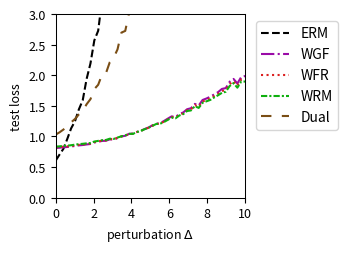

Reproduce this figure in Python.
import numpy as np
import matplotlib.pyplot as plt
from scipy.optimize import minimize
from scipy.special import logsumexp

# --- Experiment Setup & Parameter Definitions ---
# Define the problem's dimensions
DIM_M = 10  # Number of rows for matrix A
DIM_N = 10  # Number of columns for matrix A (dimension of theta)

# Define the number of training/test samples
N_TRAIN_SAMPLES = 10
N_TEST_SAMPLES = 1000

# Define the perturbation range for distribution shift
DELTA_MIN = 0.0
DELTA_MAX = 10.0
DELTA_STEPS = 50

# --- DRO Algorithm Hyperparameters ---
N_EPOCHS = 50 # Number of iterations for the outer optimization
LEARNING_RATE = 0.01 # Learning rate for the outer optimization of theta
LAMBDA_VAL = 0.01 # Regularization parameter lambda
EPSILON = 10 # Entropy regularization parameter epsilon
GRAD_CLIP_THRESHOLD = 100.0 # Gradient clipping threshold to prevent explosion

# WGF (Algorithm 3), WFR (Algorithm 4), WRM Specific Parameters
K_INNER_STEPS = 400  # Number of inner loop iterations K
INNER_STEP_SIZE = 0.001 # Inner loop step size eta
WFR_WEIGHT_STEP_SIZE = 0.016 # Step size for weight updates in WFR

# WGF, WFR, RGO Specific Parameters
M_PARTICLES = 5 # Number of particles (samples) used

# Dual Method Specific Parameters
SINKHORN_SAMPLE_LEVEL = 4 # Monte Carlo sampling level for the Dual method

# --- Generate a Fixed Problem Instance ---
np.random.seed(219)
A0 = np.random.randn(DIM_M, DIM_N)
A1 = np.random.randn(DIM_M, DIM_N)
b = np.random.randn(DIM_M)

# --- Data Generation Functions ---
def generate_training_data(n_samples):
    """Generates training data."""
    return np.random.uniform(-0.5, 0.5, n_samples)

def generate_test_data(n_samples, delta):
    """Generates test data with a distributional shift."""
    lower_bound = -0.5 * (1 + delta)
    upper_bound = 0.5 * (1 + delta)
    return np.random.uniform(lower_bound, upper_bound, n_samples)

# --- Core Function Definitions (Vectorized) ---
def loss_function(theta, z):
    """ Computes the loss f_theta(z) for a single sample or a batch of samples z. """
    z = np.atleast_1d(z)
    # A_z shape: (num_z, DIM_M, DIM_N)
    A_z = A0[np.newaxis, :, :] + z[:, np.newaxis, np.newaxis] * A1[np.newaxis, :, :]
    # residual shape: (num_z, DIM_M)
    residual = A_z @ theta - b[np.newaxis, :]
    # loss shape: (num_z,)
    loss = np.sum(residual**2, axis=1) / DIM_M
    return loss.squeeze()

def loss_grad_theta(theta, z):
    """ Computes the gradient of the loss function with respect to theta, nabla_theta f_theta(z), for one or a batch of z. """
    z = np.atleast_1d(z)
    # A_z shape: (num_z, DIM_M, DIM_N)
    A_z = A0[np.newaxis, :, :] + z[:, np.newaxis, np.newaxis] * A1[np.newaxis, :, :]
    # residual shape: (num_z, DIM_M)
    residual = A_z @ theta - b[np.newaxis, :]
    # grad shape: (num_z, DIM_N)
    grad = 2 * (A_z.transpose(0, 2, 1) @ residual[:, :, np.newaxis]).squeeze(axis=2)
    return grad.squeeze()

def loss_grad_z(theta, z):
    """ Computes the gradient of the loss function with respect to z, nabla_z f_theta(z), for one or a batch of z. """
    z = np.atleast_1d(z)
    # A_z shape: (num_z, DIM_M, DIM_N)
    A_z = A0[np.newaxis, :, :] + z[:, np.newaxis, np.newaxis] * A1[np.newaxis, :, :]
    # residual shape: (num_z, DIM_M)
    residual = A_z @ theta - b[np.newaxis, :]
    # grad_A_z is A1 @ theta, shape: (DIM_M,)
    grad_A_z = A1 @ theta
    # grad shape: (num_z,)
    grad = 2 * np.sum(residual * grad_A_z[np.newaxis, :], axis=1)
    return grad.squeeze()

# --- ERM (Empirical Risk Minimization) Implementation ---
def erm_objective_function(theta, xi_samples):
    """ Calculates the ERM objective function value (average loss). """
    return np.mean(loss_function(theta, xi_samples))

def solve_erm(xi_train_samples):
    """ Solves the ERM problem using an optimizer. """
    initial_theta = np.zeros(DIM_N)
    result = minimize(
        erm_objective_function, initial_theta, args=(xi_train_samples,), method='BFGS')
    if not result.success:
        print("Warning: ERM optimization may not have converged.")
    return result.x

# --- MMD-DRO (Maximum Mean Discrepancy DRO) Implementation ---
def imq_kernel_and_grad_numpy(x, y, c=1.0, beta=-0.5):
    """
    Computes the Inverse Multi-Quadric (IMQ) kernel and its gradient w.r.t. x.
    k(x, y) = (c + ||x - y||^2)^beta
    """
    diffs = x[:, np.newaxis, :] - y[np.newaxis, :, :]
    sq_dists = np.sum(diffs**2, axis=2)
    kernel_matrix = (c + sq_dists)**beta
    grad_multiplier = 2 * beta * (c + sq_dists)**(beta - 1)
    grad_k_x = diffs * grad_multiplier[:, :, np.newaxis]
    return kernel_matrix, grad_k_x

def solve_mmd_dro(xi_train_samples):
    """ Solves Sinkhorn DRO using an MMD gradient flow sampler. """
    theta = np.zeros(DIM_N)
    num_train = len(xi_train_samples)

    for epoch in range(N_EPOCHS):
        particles = np.tile(xi_train_samples[:, np.newaxis], (1, M_PARTICLES))
        current_inner_steps = int(max(5, K_INNER_STEPS * (epoch + 1) / N_EPOCHS))
        
        for _ in range(current_inner_steps):
            particles_flat = particles.flatten()
            loss_grads = loss_grad_z(theta, particles_flat)

            particles_reshaped = particles_flat[:, np.newaxis]
            xi_train_reshaped = xi_train_samples[:, np.newaxis]

            _, grad_K_clone = imq_kernel_and_grad_numpy(particles_reshaped, particles_reshaped)
            mmd_term1 = np.mean(grad_K_clone, axis=1).squeeze()

            _, grad_K_orig = imq_kernel_and_grad_numpy(particles_reshaped, xi_train_reshaped)
            mmd_term2 = np.mean(grad_K_orig, axis=1).squeeze()

            velocity = loss_grads - LAMBDA_VAL * (mmd_term1 - mmd_term2)
            noise = np.random.randn(*particles_flat.shape) * 0.01
            
            particles_flat = particles_flat + INNER_STEP_SIZE * velocity + noise
            particles = particles_flat.reshape(num_train, M_PARTICLES)
        
        all_grads = loss_grad_theta(theta, particles.flatten())
        avg_particle_grads = all_grads.reshape(num_train, M_PARTICLES, -1).mean(axis=1)
        total_grad = avg_particle_grads.sum(axis=0)
            
        avg_grad = total_grad / num_train
        grad_norm = np.linalg.norm(avg_grad)
        if grad_norm > GRAD_CLIP_THRESHOLD:
            avg_grad = avg_grad * GRAD_CLIP_THRESHOLD / grad_norm
        theta -= LEARNING_RATE * avg_grad
        
    return theta


# --- RGO (Algorithm 2) Implementation (Vectorized) ---
# def solve_rgo(xi_train_samples):
#     """ Solves Sinkhorn DRO using the RGO algorithm. """
#     theta = np.zeros(DIM_N)
#     num_train = len(xi_train_samples)
    
#     def rgo_inner_objective(z, xi, current_theta):
#         l = loss_function(current_theta, z.flatten()).reshape(z.shape)
#         penalty = (z - xi)**2
#         return -l / (LAMBDA_VAL * EPSILON) + penalty / EPSILON

#     def rgo_inner_objective_grad_z(z, xi, current_theta):
#         grad_l_z = loss_grad_z(current_theta, z)
#         grad_penalty = 2 * (z - xi)
#         return -grad_l_z / (LAMBDA_VAL * EPSILON) + grad_penalty
    
#     for epoch in range(N_EPOCHS):
#         # Stage 1: Use gradient descent to find z* for all xi simultaneously
#         z_k = xi_train_samples.copy()
#         for _ in range(K_INNER_STEPS):
#             grad = rgo_inner_objective_grad_z(z_k, xi_train_samples, theta)
#             z_k -= INNER_STEP_SIZE * grad
#         z_star_batch = z_k

#         # Stage 2: Vectorized rejection sampling M_PARTICLES times for each xi
#         variance = (LAMBDA_VAL * EPSILON) / (2 * LAMBDA_VAL - RGO_SMOOTHNESS_L)
#         if variance <= 0: variance = 1e-6
#         std_dev = np.sqrt(variance)
        
#         z_star_expanded = z_star_batch[:, np.newaxis]
#         xi_expanded = xi_train_samples[:, np.newaxis]
        
#         final_accepted_samples = np.zeros((num_train, M_PARTICLES))
#         active_flags = np.ones((num_train, M_PARTICLES), dtype=bool)
        
#         for _ in range(100): # Max 100 attempts for vectorization
#             if not np.any(active_flags): break
            
#             proposals = np.random.normal(0, std_dev, size=(num_train, M_PARTICLES))
#             z_candidates = z_star_expanded + proposals
            
#             f_val_candidates = rgo_inner_objective(z_candidates, xi_expanded, theta)
#             f_val_star = rgo_inner_objective(z_star_expanded, xi_expanded, theta)
            
#             log_accept_prob = -f_val_candidates + f_val_star - (proposals**2 / (2*variance))
            
#             acceptance_mask = np.log(np.random.rand(num_train, M_PARTICLES)) < log_accept_prob
#             newly_accepted = acceptance_mask & active_flags
            
#             final_accepted_samples[newly_accepted] = z_candidates[newly_accepted]
#             active_flags[newly_accepted] = False

#         if np.any(active_flags):
#             final_accepted_samples[active_flags] = z_star_expanded[active_flags]

#         all_grads = loss_grad_theta(theta, final_accepted_samples.flatten())
#         avg_particle_grads = all_grads.reshape(num_train, M_PARTICLES, -1).mean(axis=1)
#         total_grad = avg_particle_grads.sum(axis=0)
        
#         avg_grad = total_grad / num_train
#         grad_norm = np.linalg.norm(avg_grad)
#         if grad_norm > GRAD_CLIP_THRESHOLD:
#             avg_grad = avg_grad * GRAD_CLIP_THRESHOLD / grad_norm
#         theta -= LEARNING_RATE * avg_grad
        
#     return theta

# --- Wasserstein Gradient Flow (WGF) Implementation (Vectorized) ---
def solve_wgf(xi_train_samples):
    """ Solves Sinkhorn DRO using Wasserstein Gradient Flow (WGF). """
    theta = np.zeros(DIM_N)
    num_train = len(xi_train_samples)
    
    def f_bar_grad_z(z, xi, current_theta):
        grad_f = loss_grad_z(current_theta, z)
        return grad_f - 2 * LAMBDA_VAL * (z - xi)

    for epoch in range(N_EPOCHS):
        particles = np.tile(xi_train_samples[:, np.newaxis], (1, M_PARTICLES))
        
        for _ in range(K_INNER_STEPS):
            particles_flat = particles.flatten()
            xi_expanded = np.repeat(xi_train_samples, M_PARTICLES)
            
            grad = f_bar_grad_z(particles_flat, xi_expanded, theta)
            noise = np.random.normal(0, 1, size=particles_flat.shape)
            
            updated_particles_flat = particles_flat + INNER_STEP_SIZE * grad + np.sqrt(2 * INNER_STEP_SIZE * LAMBDA_VAL * EPSILON) * noise
            particles = updated_particles_flat.reshape(num_train, M_PARTICLES)
            particles = np.clip(particles, -1, 1)
            
        all_grads = loss_grad_theta(theta, particles.flatten())
        avg_particle_grads = all_grads.reshape(num_train, M_PARTICLES, -1).mean(axis=1)
        total_grad = avg_particle_grads.sum(axis=0)
            
        avg_grad = total_grad / num_train
        grad_norm = np.linalg.norm(avg_grad)
        if grad_norm > GRAD_CLIP_THRESHOLD:
            avg_grad = avg_grad * GRAD_CLIP_THRESHOLD / grad_norm
        theta -= LEARNING_RATE * avg_grad
        
    return theta

# --- WFR Flow (Algorithm 4) Implementation (Vectorized) ---
def solve_wfr(xi_train_samples):
    """ Solves Sinkhorn DRO using WFR Flow. """
    theta = np.zeros(DIM_N)
    num_train = len(xi_train_samples)
    
    def f_bar_grad_z(z, xi, current_theta):
        grad_f = loss_grad_z(current_theta, z)
        return grad_f - 2 * LAMBDA_VAL * (z - xi)

    for epoch in range(N_EPOCHS):
        particles = np.tile(xi_train_samples[:, np.newaxis], (1, M_PARTICLES))
        weights = np.full((num_train, M_PARTICLES), 1.0 / M_PARTICLES)
        
        for _ in range(K_INNER_STEPS):
            particles_flat = particles.flatten()
            xi_expanded = np.repeat(xi_train_samples, M_PARTICLES)
            
            grad = f_bar_grad_z(particles_flat, xi_expanded, theta)
            noise = np.random.normal(0, 1, size=particles_flat.shape)
            updated_particles_flat = particles_flat + INNER_STEP_SIZE * grad + np.sqrt(2 * INNER_STEP_SIZE * LAMBDA_VAL * EPSILON) * noise
            particles = updated_particles_flat.reshape(num_train, M_PARTICLES)
            particles = np.clip(particles, -1, 1)
            
            f_bar_val = loss_function(theta, particles.flatten()).reshape(particles.shape) - LAMBDA_VAL * (particles - xi_train_samples[:, np.newaxis])**2
            weights = (weights**(1 - LAMBDA_VAL * EPSILON * WFR_WEIGHT_STEP_SIZE)) * np.exp(WFR_WEIGHT_STEP_SIZE * f_bar_val)
            
            sum_weights = np.sum(weights, axis=1, keepdims=True)
            weights /= (sum_weights + 1e-9)

            low_weight_threshold = 1e-3
            low_weight_mask = weights < low_weight_threshold
            rows_with_low_weights = np.any(low_weight_mask, axis=1)

            if np.any(rows_with_low_weights):
                max_weight_indices = np.argmax(weights, axis=1, keepdims=True)
                max_weight_vals = np.take_along_axis(weights, max_weight_indices, axis=1)
                highest_weight_point_data = np.take_along_axis(particles, max_weight_indices, axis=1)

                low_weights_sum = np.sum(weights * low_weight_mask, axis=1, keepdims=True)
                num_low_weights = np.sum(low_weight_mask, axis=1, keepdims=True)

                avg_weight = (max_weight_vals + low_weights_sum) / (num_low_weights + 1.0 + 1e-9)

                max_weight_mask = np.zeros_like(weights, dtype=bool)
                np.put_along_axis(max_weight_mask, max_weight_indices, True, axis=1)

                update_mask = (low_weight_mask | max_weight_mask) & rows_with_low_weights[:, np.newaxis]
                
                x_update_mask = low_weight_mask & rows_with_low_weights[:, np.newaxis]

                weights = np.where(update_mask, avg_weight, weights)

                particles = np.where(x_update_mask, highest_weight_point_data, particles)

                sum_weights = np.sum(weights, axis=1, keepdims=True)
                weights /= (sum_weights + 1e-9)
            
        all_grads = loss_grad_theta(theta, particles.flatten()).reshape(num_train, M_PARTICLES, -1)
        weighted_grads = np.sum(weights[:, :, np.newaxis] * all_grads, axis=1)
        total_grad = np.sum(weighted_grads, axis=0)
        
        avg_grad = total_grad / num_train
        grad_norm = np.linalg.norm(avg_grad)
        if grad_norm > GRAD_CLIP_THRESHOLD:
            avg_grad = avg_grad * GRAD_CLIP_THRESHOLD / grad_norm
        theta -= LEARNING_RATE * avg_grad
        
    return theta

# --- WRM (Wasserstein Robust Method) Implementation (Vectorized) ---
def solve_wrm(xi_train_samples):
    """ Solves using WRM (deterministic inner optimization). """
    theta = np.zeros(DIM_N)
    num_train = len(xi_train_samples)
    
    def f_bar_grad_z(z, xi, current_theta):
        grad_f = loss_grad_z(current_theta, z)
        return grad_f - 2 * LAMBDA_VAL * (z - xi)

    for epoch in range(N_EPOCHS):
        z_k = xi_train_samples.copy()
        for _ in range(K_INNER_STEPS):
            grad = f_bar_grad_z(z_k, xi_train_samples, theta)
            z_k += INNER_STEP_SIZE * grad
            z_k = np.clip(z_k, -1, 1)
            
        total_grad = loss_grad_theta(theta, z_k).sum(axis=0)
            
        avg_grad = total_grad / num_train
        grad_norm = np.linalg.norm(avg_grad)
        if grad_norm > GRAD_CLIP_THRESHOLD:
            avg_grad = avg_grad * GRAD_CLIP_THRESHOLD / grad_norm
        theta -= LEARNING_RATE * avg_grad
        
    return theta

# --- Dual Method Implementation (Vectorized) ---
def solve_dual(xi_train_samples):
    """ Solves Sinkhorn DRO using the dual method. """
    theta = np.zeros(DIM_N)
    num_train = len(xi_train_samples)
    
    levels = np.arange(SINKHORN_SAMPLE_LEVEL + 1)
    numerators = 2.0**(-levels)
    denominator = 2.0 - 2.0**(-SINKHORN_SAMPLE_LEVEL)
    probabilities = numerators / denominator
    
    for _ in range(N_EPOCHS):
        sampled_level = np.random.choice(levels, p=probabilities)
        m = 2**sampled_level
        
        noise = np.random.randn(num_train, m) * np.sqrt(EPSILON)
        z_samples = xi_train_samples[:, np.newaxis] + noise
        
        v = loss_function(theta, z_samples.flatten()).reshape(num_train, m) / (LAMBDA_VAL * EPSILON)
        
        v_max = np.max(v, axis=1, keepdims=True)
        weights = np.exp(v - v_max) 
        weights /= np.sum(weights, axis=1, keepdims=True)
        
        grads = loss_grad_theta(theta, z_samples.flatten()).reshape(num_train, m, -1)
        weighted_grads = np.sum(weights[:, :, np.newaxis] * grads, axis=1)
        total_grad = np.sum(weighted_grads, axis=0)

        avg_grad = total_grad / num_train
        grad_norm = np.linalg.norm(avg_grad)
        if grad_norm > GRAD_CLIP_THRESHOLD:
            avg_grad = avg_grad * GRAD_CLIP_THRESHOLD / grad_norm
        theta -= LEARNING_RATE * avg_grad
        
    return theta

# --- Experiment Execution and Evaluation ---
def run_experiment():
    """ Executes the complete experimental procedure. """
    xi_train = generate_training_data(N_TRAIN_SAMPLES)
    
    print("Solving ERM model...")
    theta_erm = solve_erm(xi_train)
    # print("Solving RGO model...")
    # theta_rgo = solve_rgo(xi_train)
    print("Solving WGF model...")
    np.random.seed(42)
    theta_wgf = solve_wgf(xi_train)
    print("Solving WFR model...")
    np.random.seed(42)
    theta_wfr = solve_wfr(xi_train)
    print("Solving WRM model...")
    theta_wrm = solve_wrm(xi_train)
    print("Solving Dual model...")
    np.random.seed(42)
    theta_dual = solve_dual(xi_train)
    # print("Solvinh MMD model...")
    # theta_mmd_dro = solve_mmd_dro(xi_train)
    print("All models solved.")

    delta_values = np.linspace(DELTA_MIN, DELTA_MAX, DELTA_STEPS)
    results = {'ERM': [], 'WGF': [], 'WFR': [], 'WRM': [], 'Dual': []} #, 'MMD': []
    models = {
        'ERM': theta_erm,  'WGF': theta_wgf, 
        'WFR': theta_wfr, 'WRM': theta_wrm, 'Dual': theta_dual#, 'MMD': theta_mmd_dro
    }

    print("Evaluating all models...")
    for delta in delta_values:
        xi_test = generate_test_data(N_TEST_SAMPLES, delta)
        for name, theta in models.items():
            test_loss = erm_objective_function(theta, xi_test)
            results[name].append(test_loss)
            
    print("Evaluation complete.")
    return delta_values, results

# --- Results Visualization ---
def plot_results(delta_values, results):
    """ Plots the loss curves for all models against the perturbation delta. """
    fig, ax = plt.subplots(figsize=(3.6, 2.613), dpi=300)

    styles = {
        'ERM': {'color': 'k', 'linestyle': '--'},
        'RGO': {'color': '#9467bd', 'linestyle': '-'}, 
        'WGF': {'color': "#9a0ba7", 'linestyle': '-.'},
        'WFR': {'color': "#db2020", 'linestyle': ':'},
        'WRM': {'color': "#0eaf0e", 'linestyle': (0, (3, 1, 1, 1))}, 
        'Dual': {'color': "#7A4E15", 'linestyle': (0, (5, 5))}, 
        'MMD': {'color': "#f19317", 'linestyle': (0, (1, 1))} 
    }
    
    for name, losses in results.items():
        ax.plot(delta_values, losses, linewidth=1.5, label=name, **styles[name])

    #ax.set_title('(a) Uncertain least squares loss', fontsize=11)
    ax.set_xlabel(r'perturbation $\Delta$', fontsize=9)
    ax.set_ylabel('test loss', fontsize=9)
    ax.tick_params(axis='both', which='major', labelsize=9)
    for spine in ax.spines.values():
        spine.set_linewidth(0.75)
    ax.set_xlim(0, 10)
    ax.set_ylim(0, 3)
    ax.grid(False)
    ax.legend(fontsize=10)
    ax.legend(loc='upper left', bbox_to_anchor=(1.02, 1))
    plt.tight_layout()
    plt.savefig('uncertain_least_squares_results.pdf', dpi=300)
    plt.show()

# --- Main Program Entry ---
if __name__ == '__main__':
    with np.errstate(all='ignore'):
        delta_vals, all_results = run_experiment()
        plot_results(delta_vals, all_results)